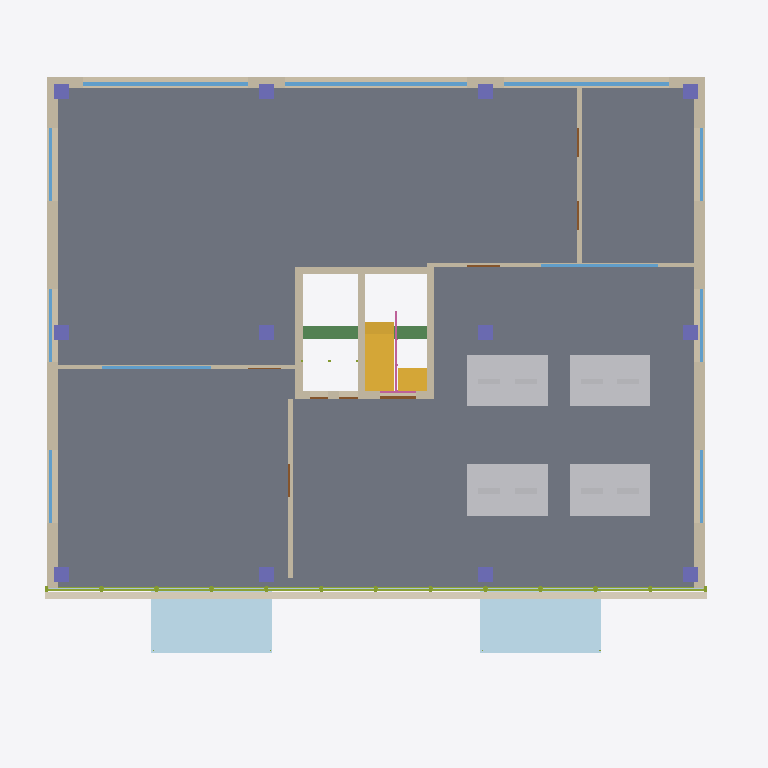
Plan cut of the same IFC building model at storey 'Piso 1 - Engenharia de Estruturas' (level 3.60 m, cut at 5.00 m), seen from above with north up, elements coloured by IFC class: 36 walls (beige), 14 plates (pale blue), 12 other elements (light grey), 12 columns (violet), 12 members (olive), 11 windows (light blue), 8 stair flights (yellow), 8 doors (brown), 4 slabs (grey), 2 railings (pink), 1 covering (cream), 1 beam (green). Cut surfaces are drawn darker.
Extent 19.4 m × 17.6 m × 27.2 m (x, y, z). Storeys (7): Piso -1 - Cave e Plantas Técnicas at -3.20 m; Piso 0 - Rés-do-Chão / Receção 2345-2351 at 0.00 m; Piso 1 - Engenharia de Estruturas at 3.60 m; Piso 2 - Laboratório BIM e Coordenação at 7.00 m; Piso 3 - Arquitetura e Engenharia MEP at 10.40 m; Piso 4 - Direção e buildingSMART Portugal at 13.80 m; Piso 5 - Cobertura, Sala Panorâmica e Terraço at 17.20 m. Elements (1862): 717 IfcMember, 245 IfcWall, 231 IfcPlate, 133 IfcRailing, 114 IfcBeam, 84 IfcStairFlight, 82 IfcColumn, 54 IfcWindow, 44 IfcDoor, 40 IfcBuildingElementProxy, 34 IfcFurnishingElement, 33 IfcSlab.

HEADER;
FILE_DESCRIPTION(('ViewDefinition [CoordinationView]'),'2;1');
FILE_NAME('blank_project.ifc','2023-01-01T00:00:00',(''),(''),'IfcOpenShell','IfcOpenShell','');
FILE_SCHEMA(('IFC4'));
ENDSEC;
DATA;
#1=IFCPROJECT('3FXPHgd8LBaPdmEwuqwWvq',#2,'Edificio Fernao Magalhaes 2345',$,$,$,$,(#11),#7);
#18=IFCSITE('3E$X2rR$X0vQ0$E1$Z',#2,'Default Site',$,$,$,$,$,.ELEMENT.,(0,0,0,0),(0,0,0,0),0.0,$,$);
#19=IFCBUILDING('3F$X2rR$X0vQ0$E1$Z',#2,'Edifício Newton - Fernão de Magalhães 2345',$,$,$,$,$,.ELEMENT.,$,$,$);
#29=IFCBUILDINGSTOREY('3VzHW9rbn3pQj60SEMdRm$',#28,'Piso -1 - Cave e Plantas Técnicas',$,$,$,$,$,$,-3.2);
#33=IFCBUILDINGSTOREY('0hNa$c3lP9mwvkiL8otiCu',#32,'Piso 0 - Rés-do-Chão / Receção 2345-2351',$,$,$,$,$,$,0.0);
#35=IFCBUILDINGSTOREY('2fyniXG5599RAQH5niNRXy',#34,'Piso 1 - Engenharia de Estruturas',$,$,$,$,$,$,3.6);
#37=IFCBUILDINGSTOREY('1$rS2jn9f1DBK7OgHyXPZT',#36,'Piso 2 - Laboratório BIM e Coordenação',$,$,$,$,$,$,7.0);
#39=IFCBUILDINGSTOREY('3RECWckDrEAwPgnBCrurgs',#38,'Piso 3 - Arquitetura e Engenharia MEP',$,$,$,$,$,$,10.4);
#41=IFCBUILDINGSTOREY('3iaj$JJZP1wegAladke7vF',#40,'Piso 4 - Direção e buildingSMART Portugal',$,$,$,$,$,$,13.8);
#43=IFCBUILDINGSTOREY('3OmWx34WfEqQzfzZQz648d',#42,'Piso 5 - Cobertura, Sala Panorâmica e Terraço',$,$,$,$,$,$,17.2);
#5676=IFCSLAB('0TH6CL2Cj61hEfQaXkpUdv',#5675,'Laje_P1_Norte',$,$,#5975,#5687,$,$);
#5657=IFCSLAB('1CaaYJav949erSfn6duoUF',#5656,'Laje_P1_Sul',$,$,#5970,#5668,$,$);
#5695=IFCSLAB('36YtoYq3v6gu0H9LZ9HdmE',#5694,'Laje_P1_Oeste',$,$,#5950,#5706,$,$);
#5714=IFCSLAB('0FcFl0TCH81ueCMLHvrCR1',#5713,'Laje_P1_Este',$,$,#5980,#5725,$,$);
#20035=IFCPLATE('1vgSm5yijESeHoA95RIxaO',#20034,'Vidro_Pala_2345',$,$,#20499,#20046,$,$);
#20130=IFCPLATE('3e6i7Y87D8U9St06HXt3$G',#20129,'Vidro_Pala_2351',$,$,#20294,#20141,$,$);
#30893=IFCCOVERING('1$2FsFk0fDw9d6edhiWh8d',#30892,'Sanca_Fachada_L1',$,$,#31045,#30904,$,$);
#40027=IFCFURNISHINGELEMENT('03zel4$AvCLBQD8KE57yk6',#40026,'Bancada_BIM_L1_Pod1',$,$,#40353,#40038,$);
#40141=IFCFURNISHINGELEMENT('0poaMFyAv1cAOILxWoVOYj',#40140,'Bancada_BIM_L1_Pod3',$,$,#40368,#40152,$);
#40084=IFCFURNISHINGELEMENT('3kyFJeTi16nBtmfGzFD9XP',#40083,'Bancada_BIM_L1_Pod2',$,$,#40358,#40095,$);
#40198=IFCFURNISHINGELEMENT('2nyF6nVHb7rux2R0FPHwBe',#40197,'Bancada_BIM_L1_Pod4',$,$,#40263,#40209,$);
#14361=IFCWALL('35lYLXNd1EXxQtM9JEY70k',#14360,'Peitoril_Norte_P1_W2',$,$,#14546,#14372,$,$);
#14285=IFCWALL('11MrsT7iPCaRgUfxTIgAlz',#14284,'Peitoril_Norte_P1_W1',$,$,#14676,#14296,$,$);
#14437=IFCWALL('0_QaWZDfP4c9S1ceDB1igJ',#14436,'Peitoril_Norte_P1_W3',$,$,#14681,#14448,$,$);
#1701=IFCBEAM('0PeTaGPIL0F9wrw2bQBDVz',#1700,'Viga_Long_P0_J2_B2',$,$,#1973,#1712,$,$);
#5733=IFCWALL('3nldfKrTz9ZgNsqJQZZJMn',#5732,'Parede_Nucleo_Oeste_P1',$,$,#5955,#5744,$,$);
#13639=IFCWALL('3gFzyN8Z5BkOLRvWvmy259',#13638,'Parede_Ext_Oeste_P1_P2',$,$,#14556,#13650,$,$);
#13658=IFCWALL('3dDRMIgFjDGR40vt5bta9D',#13657,'Parede_Ext_Este_P1_P2',$,$,#14641,#13669,$,$);
#13677=IFCWALL('3BvPgYD0fEc9nzCFde8aJR',#13676,'Parede_Ext_Oeste_P1_P3',$,$,#14746,#13688,$,$);
#13696=IFCWALL('2i81WGdZj9DhXAQ7aJcenc',#13695,'Parede_Ext_Este_P1_P3',$,$,#14561,#13707,$,$);
#5752=IFCWALL('2$jnm70oH1regbSIeiXjfb',#5751,'Parede_Nucleo_Media_P1',$,$,#5985,#5763,$,$);
#5771=IFCWALL('1K7EMT0pnFaBXFUEF6C2o4',#5770,'Parede_Nucleo_Este_P1',$,$,#5960,#5782,$,$);
#39818=IFCWALL('3ZJDr$X7P9fOHQu3t9UxW5',#39817,'Parede_Corredor_Oeste_L1',$,$,#40338,#39829,$,$);
#5790=IFCWALL('1r6xD1qsrFdukT4dahPPFN',#5789,'Parede_Nucleo_Norte_P1',$,$,#6015,#5801,$,$);
#39913=IFCWALL('2jDUG$tPv73BPo16hcGx1o',#39912,'Parede_WC_Arquivo_Este_L1',$,$,#40313,#39924,$,$);
#14399=IFCWINDOW('1jFmblgnH7Q9leXNI7_dU$',#14398,'Caixilharia_Norte_P1_W2',$,$,#14736,#14410,$,$,$,$,$,$);
#14323=IFCWINDOW('1pOOPz6d19QQv3M7OTzgbw',#14322,'Caixilharia_Norte_P1_W1',$,$,#14616,#14334,$,$,$,$,$,$);
#14475=IFCWINDOW('1Xg8hSGez84fHduh5d3$TK',#14474,'Caixilharia_Norte_P1_W3',$,$,#14581,#14486,$,$,$,$,$,$);
#13601=IFCWALL('1i1zybHA15JxE0vrAfn4Vg',#13600,'Parede_Ext_Oeste_P1_P1',$,$,#14626,#13612,$,$);
#13620=IFCWALL('2QInkDWVnBdAf0viIxifCK',#13619,'Parede_Ext_Este_P1_P1',$,$,#14706,#13631,$,$);
#39856=IFCWALL('3Q6FvR3cj48Ot4bsb2l8gK',#39855,'Parede_SalaProjetos_Este_L1',$,$,#40303,#39867,$,$);
#39761=IFCWALL('3yaG7NIV5EkhZcfJ686mol',#39760,'Parede_Gabinete_Oeste_L1_Estruturas',$,$,#40318,#39772,$,$);
#13753=IFCWALL('0USPXG2ZT8me5RJDj5yxoj',#13752,'Peitoril_Oeste_P1_W1',$,$,#14596,#13764,$,$);
#13772=IFCWALL('0D4SN6YhT13gpBDT2TWpl$',#13771,'Peitoril_Este_P1_W1',$,$,#14711,#13783,$,$);
#14076=IFCWALL('1GQ6CZogb8lvPp3FIqojsE',#14075,'Peitoril_Este_P1_W3',$,$,#14666,#14087,$,$);
#14057=IFCWALL('38UXzX5fbCQx5u9glKZ7qS',#14056,'Peitoril_Oeste_P1_W3',$,$,#14591,#14068,$,$);
#13905=IFCWALL('22JfobwtX5OPrnp$gQm1IR',#13904,'Peitoril_Oeste_P1_W2',$,$,#14601,#13916,$,$);
#13924=IFCWALL('1RhKgaz2D09Ojb1E9GJax1',#13923,'Peitoril_Este_P1_W2',$,$,#14686,#13935,$,$);
#13715=IFCWALL('1k5nxaLAn2BRsGN1tPPO3M',#13714,'Parede_Ext_Oeste_P1_P4',$,$,#14646,#13726,$,$);
#13734=IFCWALL('02F4IlpgzD3RWGBCPBOZAF',#13733,'Parede_Ext_Este_P1_P4',$,$,#14521,#13745,$,$);
#39894=IFCWINDOW('1CU6qhhyX1p8QrseW7X6Gq',#39893,'Painel_Vidro_Projetos_L1',$,$,#40268,#39905,$,$,$,$,$,$);
#13829=IFCWINDOW('0eNkxSSX90fOmYxdcVItjq',#13828,'Caixilharia_Oeste_P1_W1',$,$,#14716,#13840,$,$,$,$,$,$);
#13981=IFCWINDOW('0LRf5E0sP8QvX1Mvs9J8X$',#13980,'Caixilharia_Oeste_P1_W2',$,$,#14721,#13992,$,$,$,$,$,$);
#14133=IFCWINDOW('3znyO5I9b0MhW9r$7KYap8',#14132,'Caixilharia_Oeste_P1_W3',$,$,#14691,#14144,$,$,$,$,$,$);
ENDSEC;
